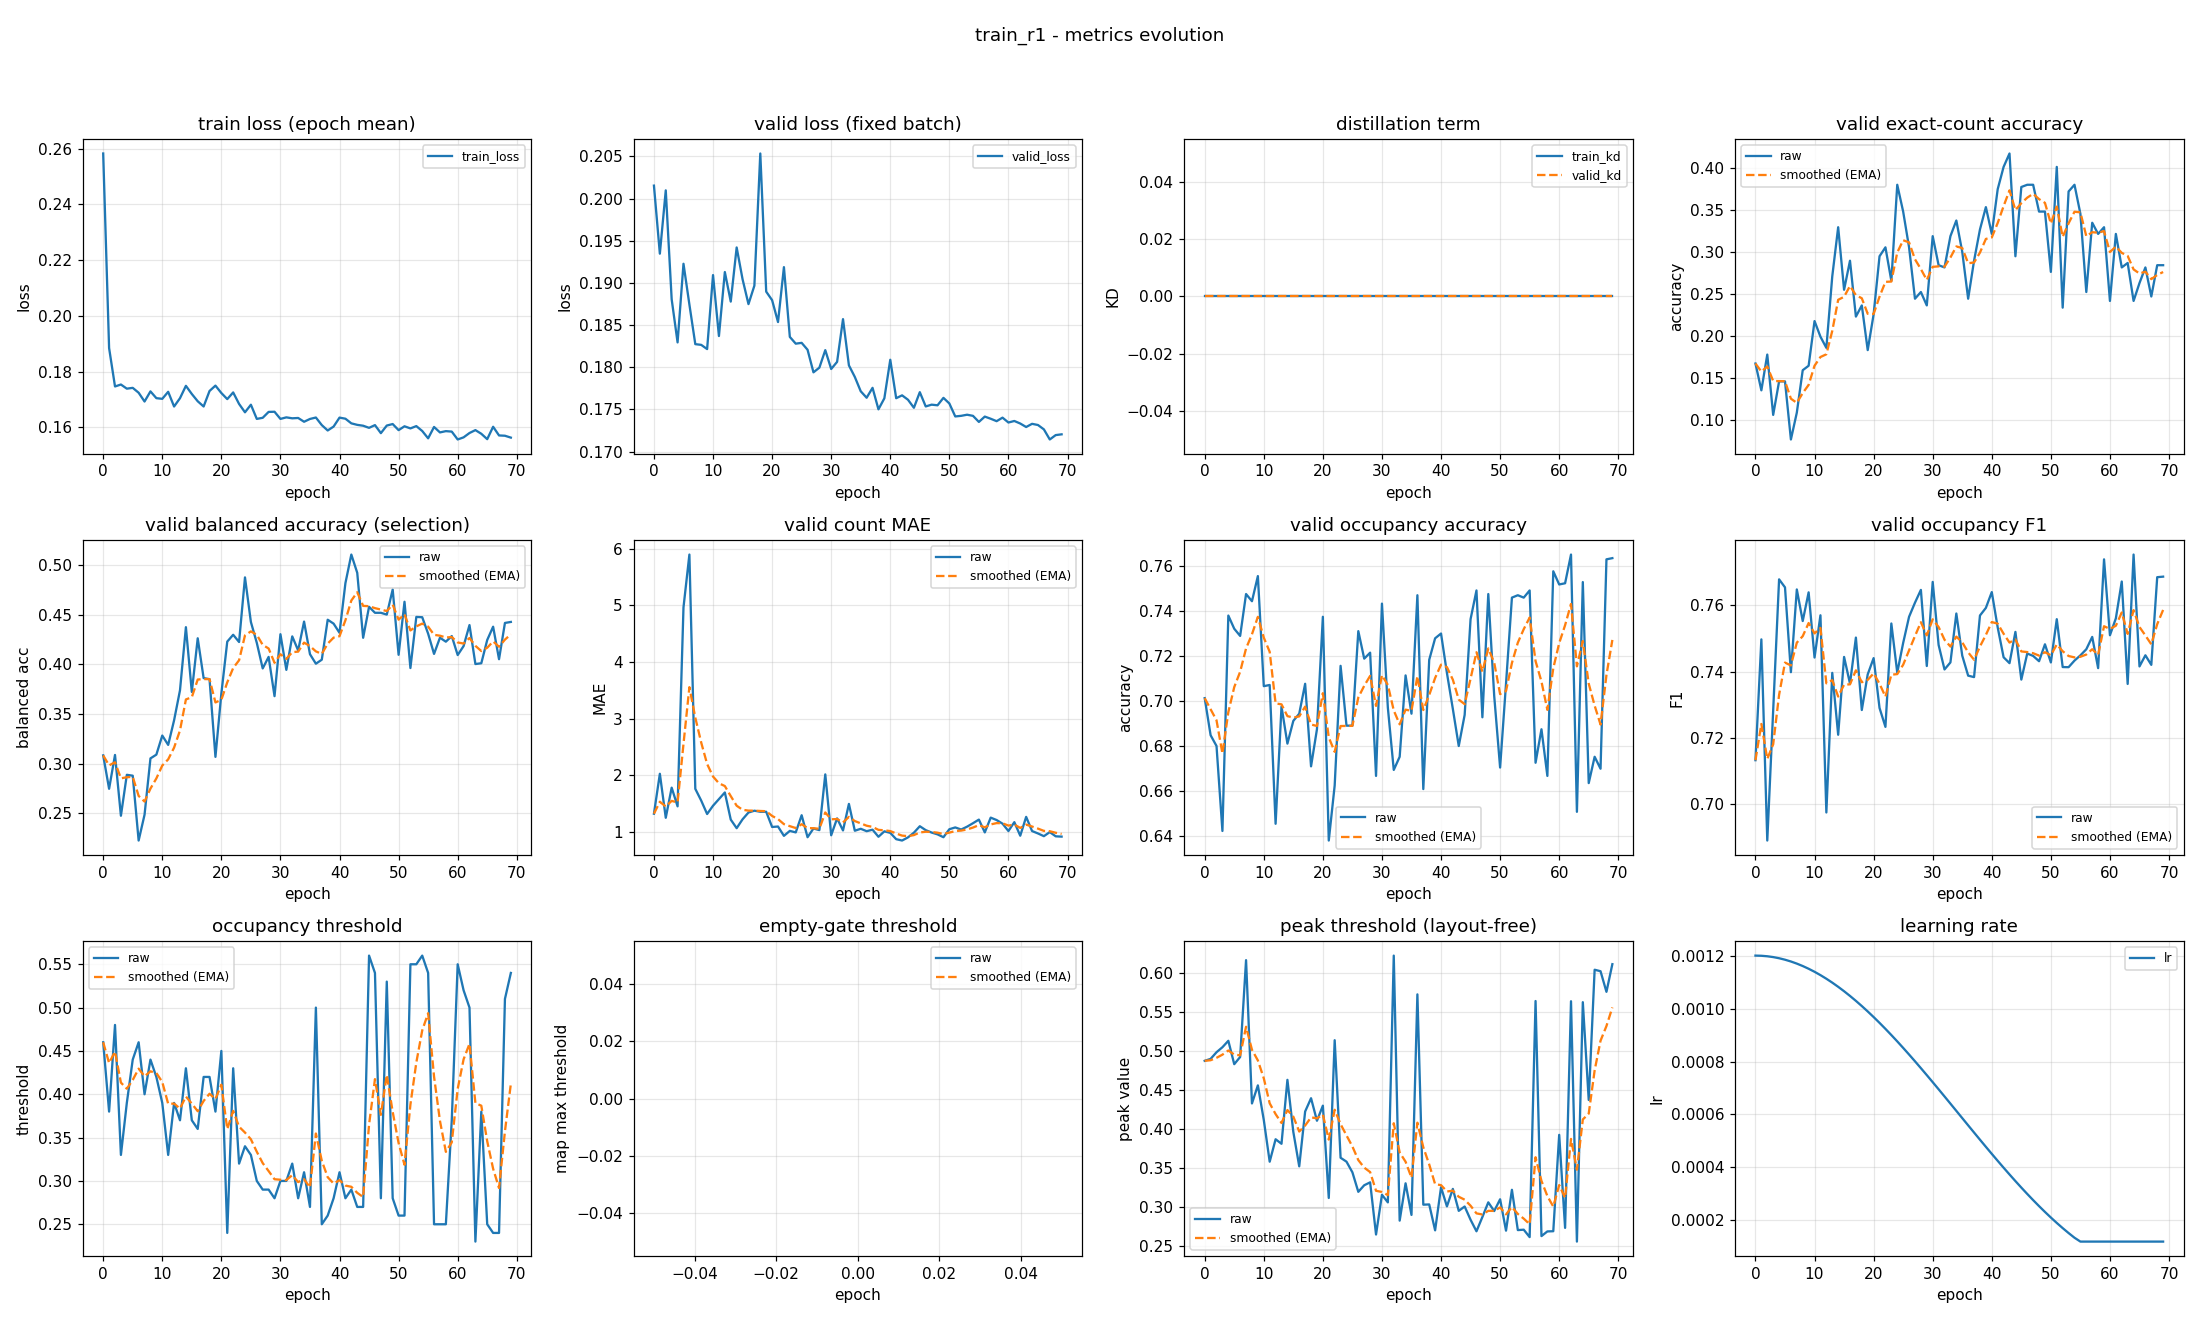

The data file committed next to this chart (first rows):
epoch, train_loss, valid_loss, train_kd, valid_kd, valid_accuracy, valid_accuracy_smoothed, valid_balanced_accuracy, valid_balanced_accuracy_smoothed, valid_mae, valid_mae_smoothed, valid_occupancy_accuracy, valid_occupancy_accuracy_smoothed, valid_occupancy_f1, valid_occupancy_f1_smoothed, valid_occupancy_threshold, valid_occupancy_threshold_smoothed, valid_empty_threshold, valid_empty_threshold_smoothed, valid_peak_threshold, valid_peak_threshold_smoothed, learning_rate
0, 0.2583, 0.2015, 0.0, 0.0, 0.1676, 0.1676, 0.3085, 0.3085, 1.324, 1.324, 0.7011, 0.7011, 0.7133, 0.7133, 0.46, 0.46, nan, nan, 0.4875, 0.4875, 0.0012
1, 0.1884, 0.1935, 0.0, 0.0, 0.1356, 0.158, 0.2748, 0.2984, 2.029, 1.536, 0.6846, 0.6961, 0.7497, 0.7242, 0.38, 0.436, nan, nan, 0.49, 0.4883, 0.001199
2, 0.1746, 0.201, 0.0, 0.0, 0.1782, 0.164, 0.3089, 0.3015, 1.253, 1.451, 0.6798, 0.6912, 0.689, 0.7136, 0.48, 0.4492, nan, nan, 0.4986, 0.4914, 0.001198
3, 0.1753, 0.1881, 0.0, 0.0, 0.1064, 0.1467, 0.2477, 0.2854, 1.785, 1.551, 0.642, 0.6765, 0.7283, 0.718, 0.33, 0.4134, nan, nan, 0.505, 0.4954, 0.001194
4, 0.1738, 0.1829, 0.0, 0.0, 0.1463, 0.1466, 0.2889, 0.2864, 1.455, 1.522, 0.7378, 0.6949, 0.7678, 0.733, 0.39, 0.4064, nan, nan, 0.5133, 0.5008, 0.00119
5, 0.1741, 0.1923, 0.0, 0.0, 0.1463, 0.1465, 0.288, 0.2869, 4.965, 2.555, 0.7319, 0.706, 0.7654, 0.7427, 0.44, 0.4165, nan, nan, 0.4832, 0.4955, 0.001185
6, 0.1724, 0.1874, 0.0, 0.0, 0.07713, 0.1257, 0.2228, 0.2677, 5.899, 3.558, 0.7287, 0.7128, 0.7398, 0.7418, 0.46, 0.4295, nan, nan, 0.4924, 0.4946, 0.001178
7, 0.1692, 0.1827, 0.0, 0.0, 0.109, 0.1207, 0.2487, 0.262, 1.763, 3.02, 0.7473, 0.7232, 0.7647, 0.7487, 0.4, 0.4207, nan, nan, 0.617, 0.5313, 0.00117
8, 0.1729, 0.1827, 0.0, 0.0, 0.1596, 0.1324, 0.3054, 0.275, 1.556, 2.581, 0.7441, 0.7295, 0.7552, 0.7507, 0.44, 0.4265, nan, nan, 0.4327, 0.5017, 0.001161
9, 0.1704, 0.1822, 0.0, 0.0, 0.1649, 0.1421, 0.3092, 0.2853, 1.319, 2.202, 0.7553, 0.7372, 0.7639, 0.7546, 0.42, 0.4245, nan, nan, 0.456, 0.488, 0.00115
10, 0.1702, 0.1909, 0.0, 0.0, 0.2181, 0.1649, 0.3284, 0.2982, 1.465, 1.981, 0.7064, 0.728, 0.7442, 0.7515, 0.39, 0.4142, nan, nan, 0.4115, 0.465, 0.001139
11, 0.1727, 0.1837, 0.0, 0.0, 0.1995, 0.1753, 0.319, 0.3045, 1.582, 1.862, 0.7069, 0.7217, 0.7569, 0.7531, 0.33, 0.3889, nan, nan, 0.3578, 0.4329, 0.001126
12, 0.1674, 0.1913, 0.0, 0.0, 0.1862, 0.1785, 0.3438, 0.3163, 1.699, 1.813, 0.6452, 0.6987, 0.6975, 0.7364, 0.39, 0.3892, nan, nan, 0.3866, 0.419, 0.001113
13, 0.1704, 0.1878, 0.0, 0.0, 0.2713, 0.2064, 0.374, 0.3336, 1.221, 1.635, 0.6973, 0.6983, 0.7396, 0.7374, 0.37, 0.3835, nan, nan, 0.3808, 0.4075, 0.001098
14, 0.1749, 0.1942, 0.0, 0.0, 0.3298, 0.2434, 0.4375, 0.3647, 1.069, 1.465, 0.6809, 0.6931, 0.7209, 0.7324, 0.43, 0.3974, nan, nan, 0.4631, 0.4242, 0.001082
15, 0.1719, 0.1904, 0.0, 0.0, 0.2553, 0.247, 0.3723, 0.367, 1.226, 1.394, 0.691, 0.6924, 0.7444, 0.736, 0.37, 0.3892, nan, nan, 0.3961, 0.4158, 0.001065
16, 0.1693, 0.1875, 0.0, 0.0, 0.2899, 0.2598, 0.4263, 0.3848, 1.346, 1.379, 0.6941, 0.6929, 0.7364, 0.7361, 0.36, 0.3804, nan, nan, 0.3518, 0.3966, 0.001048
17, 0.1674, 0.1897, 0.0, 0.0, 0.2234, 0.2489, 0.3862, 0.3852, 1.378, 1.379, 0.7074, 0.6973, 0.7502, 0.7404, 0.42, 0.3923, nan, nan, 0.4223, 0.4043, 0.001029
18, 0.173, 0.2054, 0.0, 0.0, 0.2367, 0.2453, 0.3851, 0.3852, 1.359, 1.373, 0.6707, 0.6893, 0.7284, 0.7368, 0.42, 0.4006, nan, nan, 0.4394, 0.4148, 0.00101
19, 0.1749, 0.189, 0.0, 0.0, 0.1835, 0.2267, 0.307, 0.3617, 1.359, 1.369, 0.6872, 0.6887, 0.7391, 0.7375, 0.38, 0.3944, nan, nan, 0.4104, 0.4135, 0.0009891
20, 0.1723, 0.188, 0.0, 0.0, 0.2261, 0.2265, 0.3706, 0.3644, 1.09, 1.285, 0.7372, 0.7033, 0.744, 0.7394, 0.45, 0.4111, nan, nan, 0.4298, 0.4184, 0.000968
21, 0.1701, 0.1854, 0.0, 0.0, 0.2952, 0.2471, 0.4229, 0.382, 1.098, 1.229, 0.6378, 0.6836, 0.729, 0.7363, 0.24, 0.3598, nan, nan, 0.3111, 0.3862, 0.000946
22, 0.1725, 0.1919, 0.0, 0.0, 0.3059, 0.2647, 0.4299, 0.3963, 0.9335, 1.14, 0.6622, 0.6772, 0.7233, 0.7324, 0.43, 0.3808, nan, nan, 0.514, 0.4246, 0.0009233
23, 0.1684, 0.1836, 0.0, 0.0, 0.266, 0.2651, 0.4226, 0.4042, 1.021, 1.105, 0.7154, 0.6887, 0.7545, 0.739, 0.32, 0.3626, nan, nan, 0.3628, 0.406, 0.0009
24, 0.1654, 0.1828, 0.0, 0.0, 0.3803, 0.2997, 0.4876, 0.4292, 0.9947, 1.072, 0.6888, 0.6887, 0.7397, 0.7392, 0.34, 0.3558, nan, nan, 0.3578, 0.3916, 0.000876
25, 0.1681, 0.1829, 0.0, 0.0, 0.3484, 0.3143, 0.4427, 0.4333, 1.298, 1.14, 0.6888, 0.6888, 0.7486, 0.742, 0.33, 0.3481, nan, nan, 0.3441, 0.3773, 0.0008515
26, 0.163, 0.1821, 0.0, 0.0, 0.3059, 0.3118, 0.4217, 0.4298, 0.9096, 1.071, 0.7309, 0.7014, 0.7565, 0.7464, 0.3, 0.3336, nan, nan, 0.319, 0.3598, 0.0008265
27, 0.1634, 0.1794, 0.0, 0.0, 0.2447, 0.2916, 0.396, 0.4197, 1.064, 1.069, 0.7186, 0.7066, 0.7607, 0.7507, 0.29, 0.3206, nan, nan, 0.3275, 0.3501, 0.0008009
28, 0.1655, 0.18, 0.0, 0.0, 0.2527, 0.2799, 0.4076, 0.416, 1.035, 1.058, 0.7213, 0.711, 0.7646, 0.7549, 0.29, 0.3114, nan, nan, 0.3312, 0.3445, 0.000775
29, 0.1656, 0.182, 0.0, 0.0, 0.2367, 0.267, 0.3681, 0.4016, 2.019, 1.346, 0.6665, 0.6976, 0.7417, 0.7509, 0.28, 0.302, nan, nan, 0.2641, 0.3204, 0.0007487
30, 0.163, 0.1798, 0.0, 0.0, 0.3191, 0.2826, 0.4304, 0.4103, 0.9441, 1.226, 0.7431, 0.7113, 0.767, 0.7557, 0.3, 0.3014, nan, nan, 0.3152, 0.3188, 0.0007221
31, 0.1635, 0.1806, 0.0, 0.0, 0.2846, 0.2832, 0.3945, 0.4056, 1.242, 1.231, 0.6968, 0.7069, 0.748, 0.7534, 0.3, 0.301, nan, nan, 0.3055, 0.3148, 0.0006952
32, 0.1632, 0.1857, 0.0, 0.0, 0.2819, 0.2828, 0.4282, 0.4124, 1.029, 1.17, 0.6691, 0.6956, 0.7406, 0.7496, 0.32, 0.3067, nan, nan, 0.6228, 0.4072, 0.0006681
33, 0.1633, 0.1802, 0.0, 0.0, 0.3191, 0.2937, 0.4141, 0.4129, 1.497, 1.268, 0.675, 0.6894, 0.7427, 0.7475, 0.28, 0.2987, nan, nan, 0.282, 0.3696, 0.0006409
34, 0.162, 0.1789, 0.0, 0.0, 0.3378, 0.3069, 0.4431, 0.4219, 1.024, 1.195, 0.7112, 0.6959, 0.7575, 0.7505, 0.31, 0.3021, nan, nan, 0.33, 0.3577, 0.0006137
35, 0.163, 0.1772, 0.0, 0.0, 0.3005, 0.305, 0.4103, 0.4184, 1.059, 1.154, 0.6941, 0.6954, 0.7448, 0.7488, 0.27, 0.2924, nan, nan, 0.2893, 0.3372, 0.0005863
36, 0.1635, 0.1764, 0.0, 0.0, 0.2447, 0.2869, 0.4007, 0.4131, 1.016, 1.113, 0.7468, 0.7108, 0.7387, 0.7458, 0.5, 0.3547, nan, nan, 0.573, 0.4079, 0.0005591
37, 0.1608, 0.1776, 0.0, 0.0, 0.2899, 0.2878, 0.4047, 0.4106, 1.043, 1.092, 0.6606, 0.6958, 0.7383, 0.7435, 0.25, 0.3233, nan, nan, 0.3025, 0.3763, 0.0005319
38, 0.1588, 0.175, 0.0, 0.0, 0.3271, 0.2996, 0.445, 0.4209, 0.9176, 1.039, 0.7181, 0.7025, 0.7569, 0.7475, 0.26, 0.3043, nan, nan, 0.3028, 0.3543, 0.0005048
39, 0.1602, 0.1763, 0.0, 0.0, 0.3537, 0.3158, 0.441, 0.427, 1.013, 1.032, 0.7277, 0.71, 0.7592, 0.751, 0.28, 0.297, nan, nan, 0.2695, 0.3288, 0.0004779
40, 0.1635, 0.1809, 0.0, 0.0, 0.3218, 0.3176, 0.4318, 0.4284, 0.9867, 1.018, 0.7298, 0.716, 0.7639, 0.7549, 0.31, 0.3009, nan, nan, 0.3249, 0.3276, 0.0004513
41, 0.1631, 0.1763, 0.0, 0.0, 0.375, 0.3348, 0.4818, 0.4444, 0.875, 0.9752, 0.7122, 0.7148, 0.7533, 0.7544, 0.28, 0.2946, nan, nan, 0.3003, 0.3194, 0.000425
42, 0.1614, 0.1767, 0.0, 0.0, 0.4016, 0.3549, 0.5106, 0.4643, 0.8511, 0.9379, 0.6963, 0.7093, 0.7443, 0.7514, 0.29, 0.2932, nan, nan, 0.3228, 0.3204, 0.0003991
43, 0.1608, 0.1761, 0.0, 0.0, 0.4176, 0.3737, 0.4922, 0.4727, 0.9069, 0.9286, 0.6798, 0.7004, 0.7425, 0.7487, 0.27, 0.2863, nan, nan, 0.2946, 0.3127, 0.0003735
44, 0.1605, 0.1752, 0.0, 0.0, 0.2952, 0.3501, 0.4268, 0.4589, 0.9894, 0.9469, 0.6936, 0.6984, 0.7519, 0.7497, 0.27, 0.2814, nan, nan, 0.3002, 0.3089, 0.0003485
45, 0.1598, 0.177, 0.0, 0.0, 0.3777, 0.3584, 0.458, 0.4586, 1.104, 0.9939, 0.7362, 0.7097, 0.7376, 0.7461, 0.56, 0.365, nan, nan, 0.2831, 0.3012, 0.000324
46, 0.1608, 0.1754, 0.0, 0.0, 0.3803, 0.365, 0.452, 0.4566, 1.035, 1.006, 0.7489, 0.7215, 0.7454, 0.7459, 0.54, 0.4175, nan, nan, 0.2683, 0.2913, 0.0003
47, 0.1579, 0.1756, 0.0, 0.0, 0.3803, 0.3696, 0.452, 0.4552, 0.992, 1.002, 0.6926, 0.7128, 0.7447, 0.7455, 0.28, 0.3762, nan, nan, 0.2866, 0.2899, 0.0002767
48, 0.1606, 0.1755, 0.0, 0.0, 0.3484, 0.3632, 0.4501, 0.4537, 0.9601, 0.9894, 0.7473, 0.7232, 0.7431, 0.7448, 0.53, 0.4224, nan, nan, 0.3055, 0.2946, 0.000254
49, 0.1611, 0.1764, 0.0, 0.0, 0.3484, 0.3588, 0.4754, 0.4602, 0.9096, 0.9654, 0.7021, 0.7169, 0.7482, 0.7458, 0.28, 0.3797, nan, nan, 0.2943, 0.2945, 0.000232
50, 0.159, 0.1757, 0.0, 0.0, 0.2766, 0.3341, 0.4097, 0.445, 1.051, 0.991, 0.6702, 0.7029, 0.7427, 0.7449, 0.26, 0.3438, nan, nan, 0.3095, 0.299, 0.0002109
51, 0.1603, 0.1742, 0.0, 0.0, 0.4016, 0.3544, 0.4631, 0.4505, 1.082, 1.018, 0.7074, 0.7042, 0.7558, 0.7482, 0.26, 0.3186, nan, nan, 0.2691, 0.29, 0.0001905
52, 0.1596, 0.1742, 0.0, 0.0, 0.234, 0.3183, 0.3964, 0.4342, 1.045, 1.026, 0.7457, 0.7167, 0.7413, 0.7461, 0.55, 0.388, nan, nan, 0.3216, 0.2995, 0.0001709
53, 0.1604, 0.1744, 0.0, 0.0, 0.3723, 0.3345, 0.4478, 0.4383, 1.096, 1.047, 0.7468, 0.7257, 0.7413, 0.7447, 0.55, 0.4366, nan, nan, 0.2698, 0.2906, 0.0001523
54, 0.1586, 0.1742, 0.0, 0.0, 0.3803, 0.3482, 0.4475, 0.4411, 1.157, 1.08, 0.7457, 0.7317, 0.7433, 0.7443, 0.56, 0.4736, nan, nan, 0.2703, 0.2845, 0.0001346
55, 0.156, 0.1735, 0.0, 0.0, 0.3457, 0.3475, 0.4309, 0.438, 1.221, 1.122, 0.7489, 0.7369, 0.7449, 0.7444, 0.54, 0.4935, nan, nan, 0.2608, 0.2774, 0.00012
56, 0.1601, 0.1742, 0.0, 0.0, 0.2527, 0.319, 0.4106, 0.4298, 0.9947, 1.084, 0.6723, 0.7175, 0.7467, 0.7451, 0.25, 0.4205, nan, nan, 0.5644, 0.3635, 0.00012
57, 0.1581, 0.1739, 0.0, 0.0, 0.3351, 0.3239, 0.4269, 0.4289, 1.255, 1.135, 0.6872, 0.7084, 0.7504, 0.7467, 0.25, 0.3693, nan, nan, 0.2621, 0.3331, 0.00012
58, 0.1586, 0.1736, 0.0, 0.0, 0.3218, 0.3232, 0.4229, 0.4271, 1.213, 1.159, 0.6665, 0.6959, 0.741, 0.745, 0.25, 0.3335, nan, nan, 0.2681, 0.3136, 0.00012
59, 0.1584, 0.174, 0.0, 0.0, 0.3298, 0.3252, 0.4285, 0.4275, 1.149, 1.156, 0.7574, 0.7143, 0.7738, 0.7536, 0.37, 0.3445, nan, nan, 0.2684, 0.3, 0.00012
... 10 more rows
